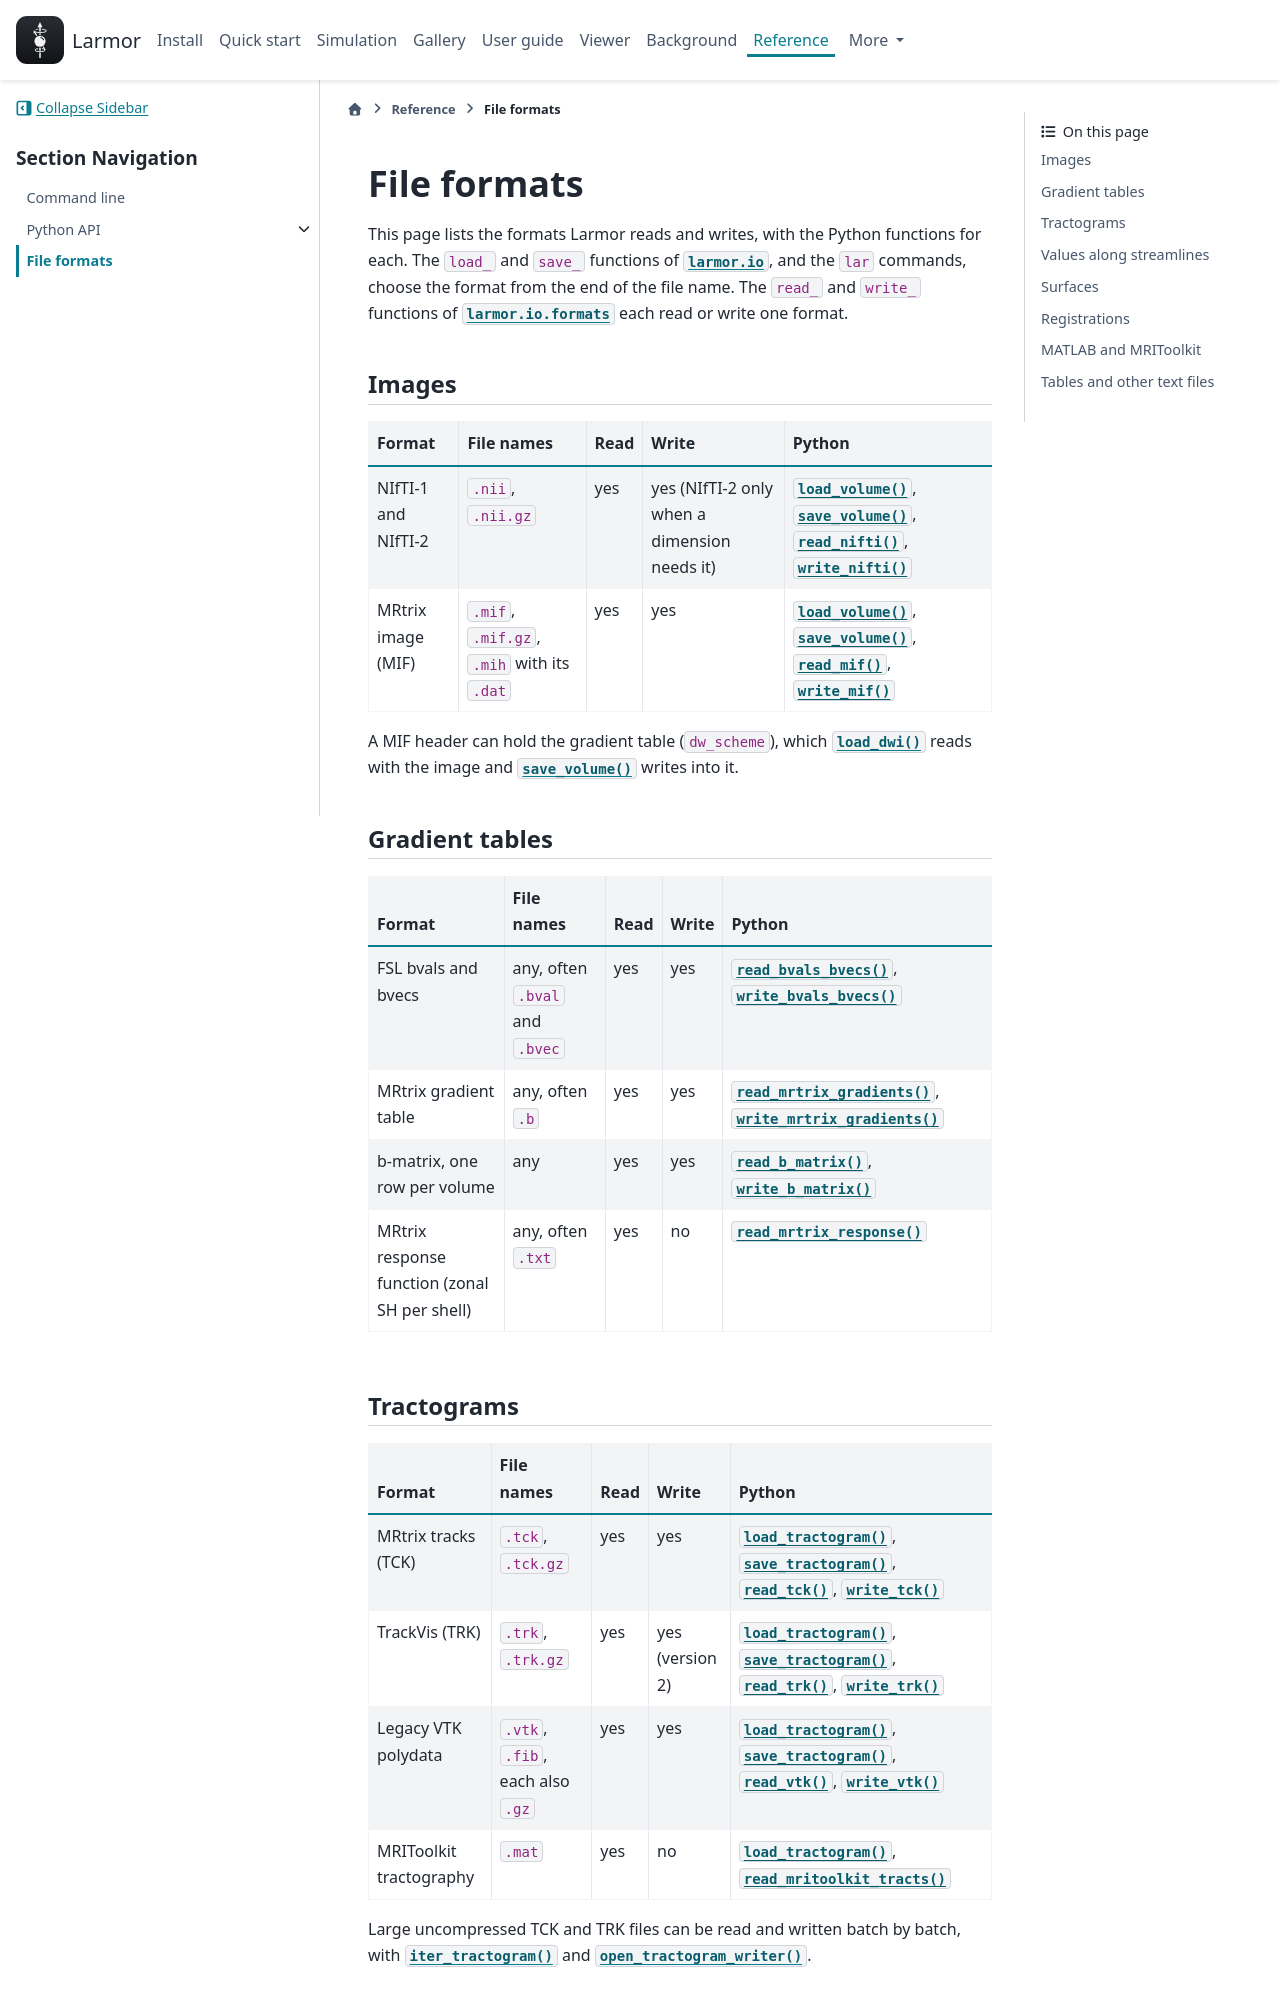

repository: larmor-dmri/larmor · page: reference/file-formats/index.html · generator: sphinx

---
myst:
  html_meta:
    description: "The file formats Larmor reads and writes, such as NIfTI, MIF, TCK, TRK, GIfTI and FreeSurfer files, gradient tables, MATLAB files and registration transforms."
---

# File formats

This page lists the formats Larmor reads and writes, with the Python functions for each. The `load_` and `save_`
functions of {py:mod}`larmor.io`, and the `lar` commands, choose the format from the end of the file name. The
`read_` and `write_` functions of {py:mod}`larmor.io.formats` each read or write one format.

## Images

| Format | File names | Read | Write | Python |
| --- | --- | --- | --- | --- |
| NIfTI-1 and NIfTI-2 | `.nii`, `.nii.gz` | yes | yes (NIfTI-2 only when a dimension needs it) | {py:func}`~larmor.io.load_volume`, {py:func}`~larmor.io.save_volume`, {py:func}`~larmor.io.formats.read_nifti`, {py:func}`~larmor.io.formats.write_nifti` |
| MRtrix image (MIF) | `.mif`, `.mif.gz`, `.mih` with its `.dat` | yes | yes | {py:func}`~larmor.io.load_volume`, {py:func}`~larmor.io.save_volume`, {py:func}`~larmor.io.formats.read_mif`, {py:func}`~larmor.io.formats.write_mif` |

A MIF header can hold the gradient table (`dw_scheme`), which {py:func}`~larmor.io.load_dwi` reads with the image
and {py:func}`~larmor.io.save_volume` writes into it.

## Gradient tables

| Format | File names | Read | Write | Python |
| --- | --- | --- | --- | --- |
| FSL bvals and bvecs | any, often `.bval` and `.bvec` | yes | yes | {py:func}`~larmor.io.read_bvals_bvecs`, {py:func}`~larmor.io.write_bvals_bvecs` |
| MRtrix gradient table | any, often `.b` | yes | yes | {py:func}`~larmor.io.read_mrtrix_gradients`, {py:func}`~larmor.io.write_mrtrix_gradients` |
| b-matrix, one row per volume | any | yes | yes | {py:func}`~larmor.io.read_b_matrix`, {py:func}`~larmor.io.write_b_matrix` |
| MRtrix response function (zonal SH per shell) | any, often `.txt` | yes | no | {py:func}`~larmor.io.read_mrtrix_response` |
